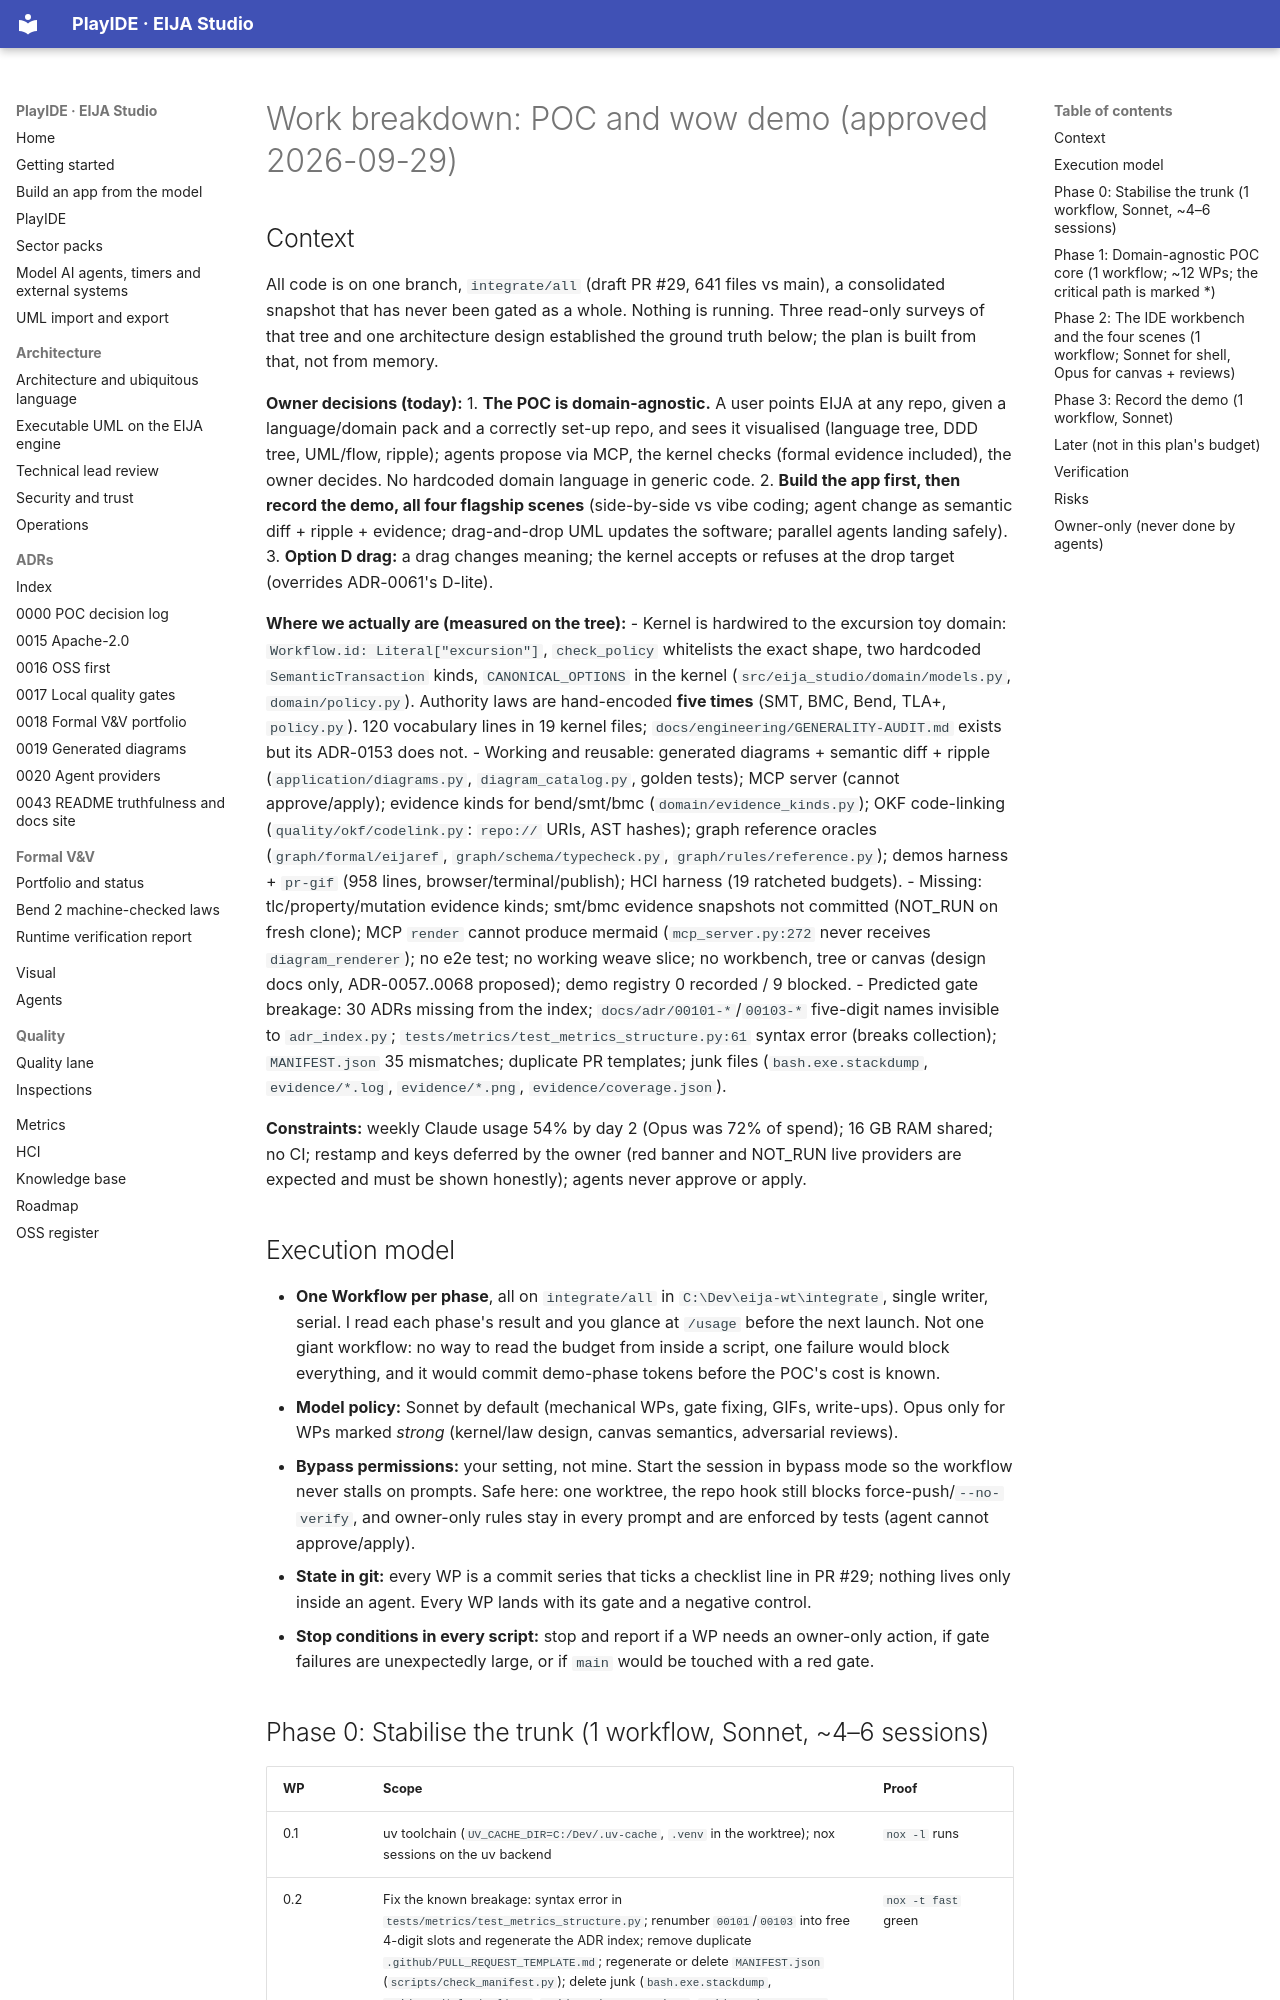

repository: 45ck/eija-studio · page: engineering/WBS/index.html · generator: mkdocs

# Work breakdown: POC and wow demo (approved 2026-09-29)

## Context
All code is on one branch, `integrate/all` (draft PR #29, 641 files vs main), a consolidated snapshot that has never been gated as a whole. Nothing is running. Three read-only surveys of that tree and one architecture design established the ground truth below; the plan is built from that, not from memory.

**Owner decisions (today):**
1. **The POC is domain-agnostic.** A user points EIJA at any repo, given a language/domain pack and a correctly set-up repo, and sees it visualised (language tree, DDD tree, UML/flow, ripple); agents propose via MCP, the kernel checks (formal evidence included), the owner decides. No hardcoded domain language in generic code.
2. **Build the app first, then record the demo, all four flagship scenes** (side-by-side vs vibe coding; agent change as semantic diff + ripple + evidence; drag-and-drop UML updates the software; parallel agents landing safely).
3. **Option D drag:** a drag changes meaning; the kernel accepts or refuses at the drop target (overrides ADR-0061's D-lite).

**Where we actually are (measured on the tree):**
- Kernel is hardwired to the excursion toy domain: `Workflow.id: Literal["excursion"]`, `check_policy` whitelists the exact shape, two hardcoded `SemanticTransaction` kinds, `CANONICAL_OPTIONS` in the kernel (`src/eija_studio/domain/models.py`, `domain/policy.py`). Authority laws are hand-encoded **five times** (SMT, BMC, Bend, TLA+, `policy.py`). 120 vocabulary lines in 19 kernel files; `docs/engineering/GENERALITY-AUDIT.md` exists but its ADR-0153 does not.
- Working and reusable: generated diagrams + semantic diff + ripple (`application/diagrams.py`, `diagram_catalog.py`, golden tests); MCP server (cannot approve/apply); evidence kinds for bend/smt/bmc (`domain/evidence_kinds.py`); OKF code-linking (`quality/okf/codelink.py`: `repo://` URIs, AST hashes); graph reference oracles (`graph/formal/eijaref`, `graph/schema/typecheck.py`, `graph/rules/reference.py`); demos harness + `pr-gif` (958 lines, browser/terminal/publish); HCI harness (19 ratcheted budgets).
- Missing: tlc/property/mutation evidence kinds; smt/bmc evidence snapshots not committed (NOT_RUN on fresh clone); MCP `render` cannot produce mermaid (`mcp_server.py:272` never receives `diagram_renderer`); no e2e test; no working weave slice; no workbench, tree or canvas (design docs only, ADR-0057..0068 proposed); demo registry 0 recorded / 9 blocked.
- Predicted gate breakage: 30 ADRs missing from the index; `docs/adr/00101-*`/`00103-*` five-digit names invisible to `adr_index.py`; `tests/metrics/test_metrics_structure.py:61` syntax error (breaks collection); `MANIFEST.json` 35 mismatches; duplicate PR templates; junk files (`bash.exe.stackdump`, `evidence/*.log`, `evidence/*.png`, `evidence/coverage.json`).

**Constraints:** weekly Claude usage 54% by day 2 (Opus was 72% of spend); 16 GB RAM shared; no CI; restamp and keys deferred by the owner (red banner and NOT_RUN live providers are expected and must be shown honestly); agents never approve or apply.

## Execution model
- **One Workflow per phase**, all on `integrate/all` in `C:\Dev\eija-wt\integrate`, single writer, serial. I read each phase's result and you glance at `/usage` before the next launch. Not one giant workflow: no way to read the budget from inside a script, one failure would block everything, and it would commit demo-phase tokens before the POC's cost is known.
- **Model policy:** Sonnet by default (mechanical WPs, gate fixing, GIFs, write-ups). Opus only for WPs marked *strong* (kernel/law design, canvas semantics, adversarial reviews).
- **Bypass permissions:** your setting, not mine. Start the session in bypass mode so the workflow never stalls on prompts. Safe here: one worktree, the repo hook still blocks force-push/`--no-verify`, and owner-only rules stay in every prompt and are enforced by tests (agent cannot approve/apply).
- **State in git:** every WP is a commit series that ticks a checklist line in PR #29; nothing lives only inside an agent. Every WP lands with its gate and a negative control.
- **Stop conditions in every script:** stop and report if a WP needs an owner-only action, if gate failures are unexpectedly large, or if `main` would be touched with a red gate.
